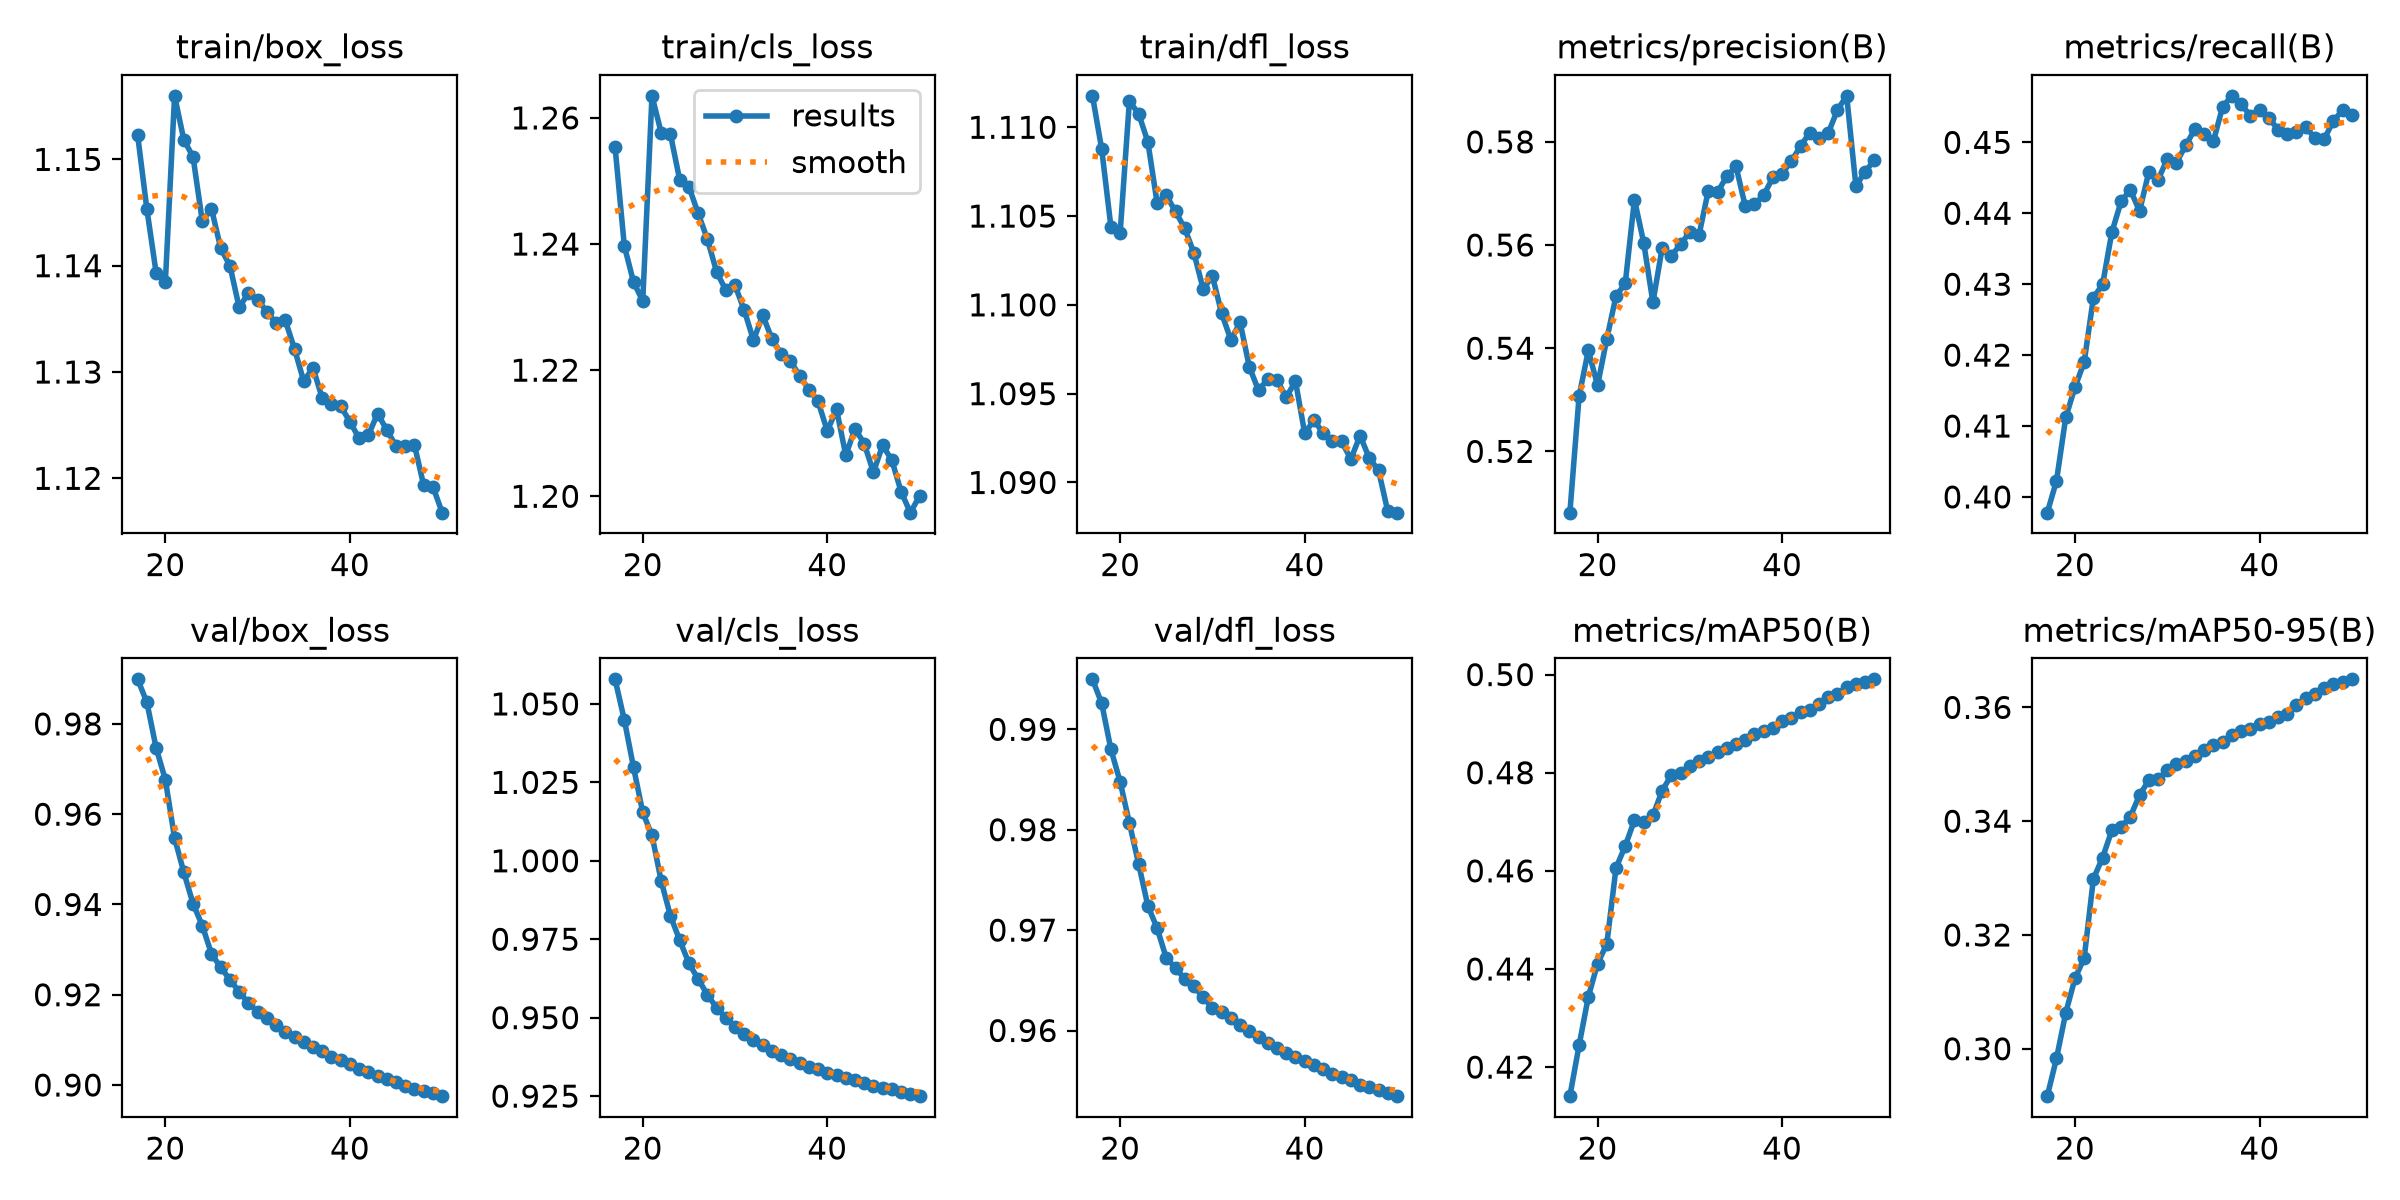

The table this chart was drawn from, first rows:
epoch, time, train/box_loss, train/cls_loss, train/dfl_loss, metrics/precision(B), metrics/recall(B), metrics/mAP50(B), metrics/mAP50-95(B), val/box_loss, val/cls_loss, val/dfl_loss, lr/pg0, lr/pg1, lr/pg2, lr/pg3, lr/pg4, lr/pg5, lr/pg6, lr/pg7
17, 1629, 1.152, 1.255, 1.112, 0.5081, 0.3978, 0.4141, 0.2917, 0.9899, 1.058, 0.995, 0.02842, 0.009472, 0.02842, 0.009472, 0.02842, 0.009472, 0.02842, 0.009472
18, 3360, 1.145, 1.24, 1.109, 0.5307, 0.4023, 0.4244, 0.2983, 0.9848, 1.045, 0.9926, 0.02832, 0.009439, 0.02832, 0.009439, 0.02832, 0.009439, 0.02832, 0.009439
19, 5007, 1.139, 1.234, 1.104, 0.5396, 0.4112, 0.4343, 0.3063, 0.9747, 1.03, 0.988, 0.02822, 0.009406, 0.02822, 0.009406, 0.02822, 0.009406, 0.02822, 0.009406
20, 6676, 1.138, 1.231, 1.104, 0.5328, 0.4155, 0.4411, 0.3124, 0.9677, 1.015, 0.9848, 0.02812, 0.009373, 0.02812, 0.009373, 0.02812, 0.009373, 0.02812, 0.009373
21, 8339, 1.156, 1.264, 1.111, 0.5418, 0.419, 0.4451, 0.3159, 0.9547, 1.008, 0.9807, 0.02802, 0.00934, 0.02802, 0.00934, 0.02802, 0.00934, 0.02802, 0.00934
22, 10089, 1.152, 1.258, 1.111, 0.5501, 0.4281, 0.4606, 0.3299, 0.9471, 0.9935, 0.9766, 0.02792, 0.009307, 0.02792, 0.009307, 0.02792, 0.009307, 0.02792, 0.009307
23, 11868, 1.15, 1.257, 1.109, 0.5525, 0.43, 0.4651, 0.3336, 0.9402, 0.9824, 0.9724, 0.02782, 0.009274, 0.02782, 0.009274, 0.02782, 0.009274, 0.02782, 0.009274
24, 13500, 1.144, 1.25, 1.106, 0.5688, 0.4373, 0.4703, 0.3384, 0.9353, 0.9747, 0.9702, 0.02772, 0.009241, 0.02772, 0.009241, 0.02772, 0.009241, 0.02772, 0.009241
25, 15116, 1.145, 1.249, 1.106, 0.5605, 0.4417, 0.4699, 0.339, 0.9291, 0.9674, 0.9672, 0.02762, 0.009208, 0.02762, 0.009208, 0.02762, 0.009208, 0.02762, 0.009208
26, 16779, 1.142, 1.245, 1.105, 0.5489, 0.4433, 0.4713, 0.3408, 0.9261, 0.9623, 0.9663, 0.02753, 0.009175, 0.02753, 0.009175, 0.02753, 0.009175, 0.02753, 0.009175
27, 18475, 1.14, 1.241, 1.104, 0.5594, 0.4403, 0.4763, 0.3446, 0.9233, 0.9574, 0.9651, 0.02743, 0.009142, 0.02743, 0.009142, 0.02743, 0.009142, 0.02743, 0.009142
28, 20178, 1.136, 1.236, 1.103, 0.558, 0.4458, 0.4795, 0.3472, 0.9206, 0.9531, 0.9644, 0.02733, 0.009109, 0.02733, 0.009109, 0.02733, 0.009109, 0.02733, 0.009109
29, 21885, 1.137, 1.233, 1.101, 0.5601, 0.4447, 0.4799, 0.3474, 0.9182, 0.9499, 0.9633, 0.02723, 0.009076, 0.02723, 0.009076, 0.02723, 0.009076, 0.02723, 0.009076
30, 23616, 1.137, 1.233, 1.102, 0.5625, 0.4476, 0.4814, 0.3489, 0.9162, 0.9471, 0.9623, 0.02713, 0.009043, 0.02713, 0.009043, 0.02713, 0.009043, 0.02713, 0.009043
31, 25304, 1.136, 1.229, 1.1, 0.562, 0.4471, 0.4824, 0.35, 0.9149, 0.9447, 0.9618, 0.02703, 0.00901, 0.02703, 0.00901, 0.02703, 0.00901, 0.02703, 0.00901
32, 26909, 1.135, 1.225, 1.098, 0.5705, 0.4496, 0.4832, 0.3507, 0.9134, 0.943, 0.9612, 0.02693, 0.008977, 0.02693, 0.008977, 0.02693, 0.008977, 0.02693, 0.008977
33, 28518, 1.135, 1.229, 1.099, 0.5702, 0.4519, 0.4842, 0.3515, 0.9118, 0.9412, 0.9605, 0.02683, 0.008944, 0.02683, 0.008944, 0.02683, 0.008944, 0.02683, 0.008944
34, 30134, 1.132, 1.225, 1.097, 0.5733, 0.4512, 0.485, 0.3525, 0.9105, 0.9395, 0.9599, 0.02673, 0.008911, 0.02673, 0.008911, 0.02673, 0.008911, 0.02673, 0.008911
35, 31733, 1.129, 1.223, 1.095, 0.5753, 0.4501, 0.4859, 0.3534, 0.9095, 0.938, 0.9594, 0.02663, 0.008878, 0.02663, 0.008878, 0.02663, 0.008878, 0.02663, 0.008878
36, 33338, 1.13, 1.222, 1.096, 0.5676, 0.455, 0.4867, 0.3539, 0.9084, 0.9367, 0.9588, 0.02653, 0.008845, 0.02653, 0.008845, 0.02653, 0.008845, 0.02653, 0.008845
37, 34914, 1.128, 1.219, 1.096, 0.5679, 0.4566, 0.4879, 0.3551, 0.9075, 0.9355, 0.9583, 0.02644, 0.008812, 0.02644, 0.008812, 0.02644, 0.008812, 0.02644, 0.008812
38, 36573, 1.127, 1.217, 1.095, 0.5696, 0.4554, 0.4885, 0.3559, 0.9063, 0.9343, 0.9577, 0.02634, 0.008779, 0.02634, 0.008779, 0.02634, 0.008779, 0.02634, 0.008779
39, 38152, 1.127, 1.215, 1.096, 0.5731, 0.4537, 0.489, 0.3563, 0.9054, 0.9336, 0.9574, 0.02624, 0.008746, 0.02624, 0.008746, 0.02624, 0.008746, 0.02624, 0.008746
40, 39662, 1.125, 1.21, 1.093, 0.5738, 0.4546, 0.4905, 0.357, 0.9046, 0.9325, 0.957, 0.02614, 0.008713, 0.02614, 0.008713, 0.02614, 0.008713, 0.02614, 0.008713
41, 41082, 1.124, 1.214, 1.093, 0.5763, 0.4535, 0.4911, 0.3574, 0.9035, 0.9316, 0.9565, 0.02604, 0.00868, 0.02604, 0.00868, 0.02604, 0.00868, 0.02604, 0.00868
42, 42489, 1.124, 1.207, 1.093, 0.5792, 0.4518, 0.4924, 0.3583, 0.9028, 0.9307, 0.9562, 0.02594, 0.008647, 0.02594, 0.008647, 0.02594, 0.008647, 0.02594, 0.008647
43, 43951, 1.126, 1.211, 1.092, 0.5818, 0.4512, 0.4928, 0.3588, 0.902, 0.93, 0.9557, 0.02584, 0.008614, 0.02584, 0.008614, 0.02584, 0.008614, 0.02584, 0.008614
44, 45383, 1.125, 1.208, 1.092, 0.5808, 0.4515, 0.4941, 0.3604, 0.9013, 0.9291, 0.9554, 0.02574, 0.008581, 0.02574, 0.008581, 0.02574, 0.008581, 0.02574, 0.008581
45, 46818, 1.123, 1.204, 1.091, 0.5817, 0.4522, 0.4954, 0.3616, 0.9006, 0.9283, 0.955, 0.02564, 0.008548, 0.02564, 0.008548, 0.02564, 0.008548, 0.02564, 0.008548
46, 48274, 1.123, 1.208, 1.093, 0.5862, 0.4506, 0.4961, 0.3623, 0.8998, 0.9276, 0.9546, 0.02555, 0.008515, 0.02555, 0.008515, 0.02555, 0.008515, 0.02555, 0.008515
47, 49806, 1.123, 1.206, 1.091, 0.5889, 0.4504, 0.4974, 0.3634, 0.8991, 0.9271, 0.9544, 0.02545, 0.008482, 0.02545, 0.008482, 0.02545, 0.008482, 0.02545, 0.008482
48, 51458, 1.119, 1.201, 1.091, 0.5714, 0.453, 0.498, 0.3641, 0.8986, 0.9264, 0.9541, 0.02535, 0.008449, 0.02535, 0.008449, 0.02535, 0.008449, 0.02535, 0.008449
49, 53124, 1.119, 1.197, 1.088, 0.5743, 0.4545, 0.4984, 0.3644, 0.8981, 0.9256, 0.9538, 0.02525, 0.008416, 0.02525, 0.008416, 0.02525, 0.008416, 0.02525, 0.008416
50, 54816, 1.117, 1.2, 1.088, 0.5764, 0.4538, 0.499, 0.3649, 0.8975, 0.925, 0.9535, 0.02515, 0.008383, 0.02515, 0.008383, 0.02515, 0.008383, 0.02515, 0.008383
